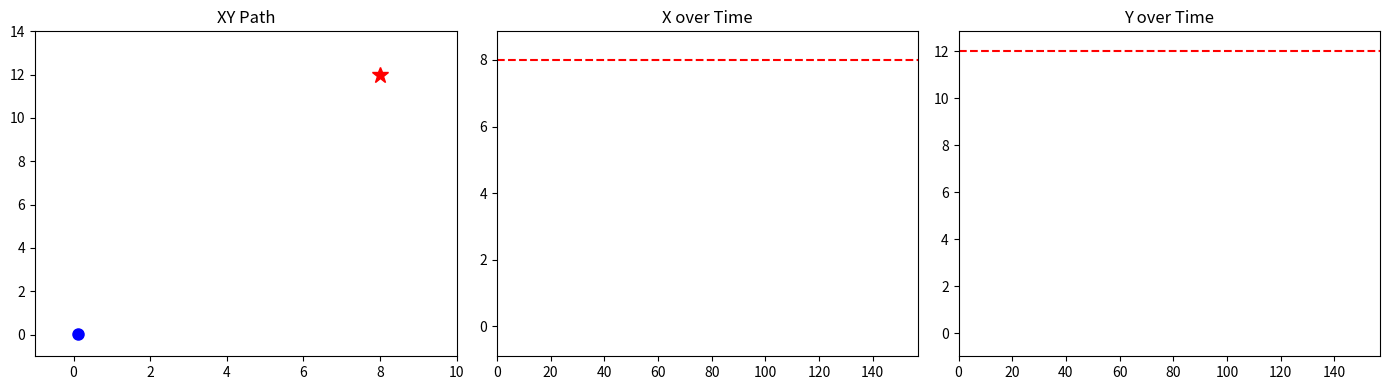

The script that saved this image:
import matplotlib.pyplot as plt
import matplotlib.animation as animation
import numpy as np
import numpy.random as random

random_seed = 42
np.random.seed(random_seed)


class Robot():
    def __init__(self):
        self.x = 0
        self.y = 0
        self.theta = 0

    def update(self, v, omega, dt):
        v += np.random.normal(0, 0.1)
        omega += np.random.normal(0, 0.1)
        self.theta += omega*dt
        self.x += v*np.cos(self.theta)*dt
        self.y += v*np.sin(self.theta)*dt


class Controller():
    def __init__(self, kp, kd, ki):
        self.kp = kp
        self.kd = kd
        self.ki = ki
        self.integral_error = 0
        self.last_error = 0

    def control(self, error, dt):
        self.integral_error += error*dt
        output = (error * self.kp) + ((error-self.last_error)/dt * self.kd) + (self.integral_error * self.ki)
        self.last_error = error
        return output


class Estimator():
    def __init__(self, kx, ky):
        self.last_x = 0
        self.last_y = 0
        self.kx = kx
        self.ky = ky

    def smooth(self, x, y):
        new_x = x*self.kx + self.last_x*(1-self.kx)
        new_y = y*self.ky + self.last_y*(1-self.ky)
        self.last_x = new_x
        self.last_y = new_y
        return new_x, new_y

class EKF():
    def __init__(self):
        self.x = np.zeros((3, 1))  # State vector [x, y, theta]
        self.P = np.eye(3) * 0.1
        self.Q = np.eye(3) * 0.01
        self.R = np.eye(2) * 0.2
        self.H = np.array([[1, 0, 0],
                  [0, 1, 0]])


    def predict(self, v, omega, dt):
        self.F = np.array([[1, 0, -v*np.sin(self.x[2, 0])*dt],
                  [0, 1, v*np.cos(self.x[2, 0])*dt],
                  [0, 0, 1]])
        self.x[0, 0] += v * np.cos(self.x[2, 0]) * dt
        self.x[1, 0] += v * np.sin(self.x[2, 0]) * dt
        self.x[2, 0] += omega * dt
        self.P = self.F @ self.P @ self.F.T + self.Q
    
    def update(self, z):
        y = z - self.H @ self.x
        S = self.H @ self.P @ self.H.T + self.R
        K = self.P @ self.H.T @ np.linalg.inv(S)
        self.x = self.x + K @ y
        self.P = (np.eye(3) - K @ self.H) @ self.P



class Simulations():
    def __init__(self, dt, x_target, y_target, linear_PID, angular_PID, robot, noise, estimator=None, EKF=None):
        self.dt = dt
        self.x_target = x_target
        self.y_target = y_target
        self.linear_PID = linear_PID
        self.angular_PID = angular_PID
        self.estimator = estimator
        self.EKF = EKF
        self.robot = robot
        self.x = []
        self.y = []
        self.threshold = 0.1
        self.step = 0
        self.max_steps = 1000
        self.noise = noise
        self.last_v = 0
        self.last_omega = 0

    def run(self):

        while True:
            if self.step >= self.max_steps:
                break

            noisy_x = self.robot.x + random.normal(0, self.noise)
            noisy_y = self.robot.y + random.normal(0, self.noise)

            if self.estimator is None and self.EKF is None:
                estimated_x = noisy_x
                estimated_y = noisy_y
                estimated_theta = self.robot.theta

            elif self.estimator is not None:
                estimated_x, estimated_y = self.estimator.smooth(noisy_x, noisy_y)
                estimated_theta = self.robot.theta
            
            elif self.EKF is not None:
                self.EKF.predict(self.last_v, self.last_omega, self.dt)
                self.EKF.update(np.array([[noisy_x], [noisy_y]]))
                estimated_x = self.EKF.x[0, 0]
                estimated_y = self.EKF.x[1, 0]
                estimated_theta = self.EKF.x[2, 0]

            linear_error = np.sqrt((self.x_target - estimated_x)**2 + (self.y_target - estimated_y)**2)

            if linear_error < self.threshold:
                linearv = 0
                angularv = 0
                self.robot.update(linearv, angularv, self.dt)
                break

            else:
                angular_error = np.arctan2((self.y_target - estimated_y), (self.x_target - estimated_x)) - estimated_theta
                angular_error = (angular_error + np.pi) % (2 * np.pi) - np.pi

                linear_v = self.linear_PID.control(linear_error, self.dt)
                linear_v = np.clip(linear_v*np.cos(angular_error), 0, 1)

                angular_v = self.angular_PID.control(angular_error, self.dt)
                angular_v = np.clip(angular_v, -1, 1)

                self.robot.update(linear_v, angular_v, self.dt)
                self.last_v = linear_v
                self.last_omega = angular_v

            self.x.append(self.robot.x)
            self.y.append(self.robot.y)

            self.step += 1


class Animator():
    def __init__(self, sim):
        self.sim = sim
        self.fig, (self.ax_xy, self.ax_x, self.ax_y) = plt.subplots(1, 3, figsize=(14, 4))
        self.time = np.arange(len(sim.x)) * sim.dt

    def animate(self):
        self.ax_xy.set_xlim(-1, self.sim.x_target + 2)
        self.ax_xy.set_ylim(-1, self.sim.y_target + 2)
        self.ax_xy.set_title("XY Path")
        self.ax_xy.plot(self.sim.x_target, self.sim.y_target, 'r*', markersize=12, label="Target")
        path_line, = self.ax_xy.plot([], [], 'b-', lw=2)
        robot_dot, = self.ax_xy.plot([], [], 'bo', markersize=8)

        self.ax_x.set_xlim(0, len(self.time))
        self.ax_x.set_ylim(min(self.sim.x) - 1, max(self.sim.x) + 1)
        self.ax_x.set_title("X over Time")
        self.ax_x.axhline(self.sim.x_target, color='r', linestyle='--', label="Target")
        x_line, = self.ax_x.plot([], [], 'b-')

        self.ax_y.set_xlim(0, len(self.time))
        self.ax_y.set_ylim(min(self.sim.y) - 1, max(self.sim.y) + 1)
        self.ax_y.set_title("Y over Time")
        self.ax_y.axhline(self.sim.y_target, color='r', linestyle='--', label="Target")
        y_line, = self.ax_y.plot([], [], 'g-')

        def update(i):
            path_line.set_data(self.sim.x[:i], self.sim.y[:i])
            robot_dot.set_data([self.sim.x[i]], [self.sim.y[i]])
            x_line.set_data(self.time[:i], self.sim.x[:i])
            y_line.set_data(self.time[:i], self.sim.y[:i])
            return path_line, robot_dot, x_line, y_line

        plt.tight_layout()
        return animation.FuncAnimation(self.fig, update, frames=len(self.time), interval=20, blit=True, repeat=False)


def main():
    x_target = 8
    y_target = 12
    dt = 0.1

    robot = Robot()
    linear_cont = Controller(0.8, 0.1, 0)
    angular_cont = Controller(0.8, 0.1, 0)
    ekf = EKF()
    sim = Simulations(dt, x_target, y_target, linear_cont, angular_cont, robot, noise=0.5, EKF=ekf)
    sim.run()

    ani = Animator(sim)
    ani = ani.animate()
    plt.show()


if __name__ == "__main__":
    main()
